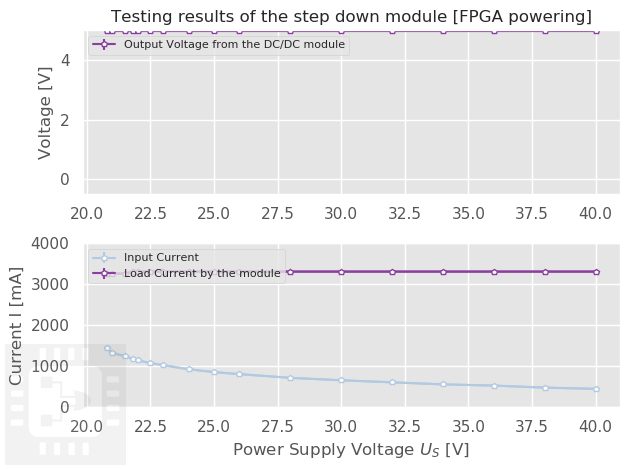

The file beside this chart, header and first rows:
V1, V1cin, V1cout, I1, I1err, IC1, IC1err, PS, PSIN, , PC, %, R, Vcable, V1cincal, diff, PSINcal
20.8, 11.7, 4.99, 1.43, 0.005, 3.24, 0.01, 29.74, 16.73, , 16.17, 96.63, 4.4, 6.292, 14.51, 2.808, 20.75
21, 12.33, 4.99, 1.32, 0.005, 3.26, 0.01, 27.72, 16.28, , 16.27, 99.95, 4.4, 5.808, 15.19, 2.862, 20.05
21.5, 13.25, 4.99, 1.24, 0.005, 3.26, 0.01, 26.66, 16.43, , 16.27, 99.01, 4.4, 5.456, 16.04, 2.794, 19.89
21.8, 13.89, 4.99, 1.18, 0.005, 3.31, 0.01, 25.72, 16.39, , 16.52, 100.8, 4.4, 5.192, 16.61, 2.718, 19.6
22, 14.45, 4.99, 1.14, 0.005, 3.31, 0.01, 25.08, 16.47, , 16.52, 100.3, 4.4, 5.016, 16.98, 2.534, 19.36
22.5, 15.3, 4.99, 1.07, 0.005, 3.31, 0.005, 24.07, 16.37, , 16.52, 100.9, 4.4, 4.708, 17.79, 2.492, 19.04
23, 16.24, 4.99, 1.02, 0.005, 3.31, 0.005, 23.46, 16.56, , 16.52, 99.71, 4.4, 4.488, 18.51, 2.272, 18.88
24, 18, 4.99, 0.92, 0.005, 3.31, 0.005, 22.08, 16.56, , 16.52, 99.74, 4.4, 4.048, 19.95, 1.952, 18.36
25, 19.4, 4.99, 0.85, 0.005, 3.31, 0.005, 21.25, 16.49, , 16.52, 100.2, 4.4, 3.74, 21.26, 1.86, 18.07
26, 20.7, 4.99, 0.8, 0.005, 3.31, 0.005, 20.8, 16.56, , 16.52, 99.74, 4.4, 3.52, 22.48, 1.78, 17.98
28, 23.48, 4.99, 0.71, 0.005, 3.31, 0.005, 19.88, 16.67, , 16.52, 99.08, 4.4, 3.124, 24.88, 1.396, 17.66
30, 25.93, 4.99, 0.65, 0.005, 3.31, 0.005, 19.5, 16.85, , 16.52, 98, 4.4, 2.86, 27.14, 1.21, 17.64
32, 28.29, 4.99, 0.6, 0.005, 3.31, 0.005, 19.2, 16.97, , 16.52, 97.31, 4.4, 2.64, 29.36, 1.07, 17.62
34, 30.56, 4.99, 0.55, 0.005, 3.31, 0.005, 18.7, 16.81, , 16.52, 98.27, 4.4, 2.42, 31.58, 1.02, 17.37
36, 32.8, 4.99, 0.52, 0.005, 3.31, 0.005, 18.72, 17.06, , 16.52, 96.84, 4.4, 2.288, 33.71, 0.912, 17.53
38, 35.6, 4.99, 0.47, 0.005, 3.31, 0.005, 17.86, 16.73, , 16.52, 98.71, 4.4, 2.068, 35.93, 0.332, 16.89
40, 37.75, 4.99, 0.44, 0.005, 3.31, 0.005, 17.6, 16.61, , 16.52, 99.44, 4.4, 1.936, 38.06, 0.314, 16.75
